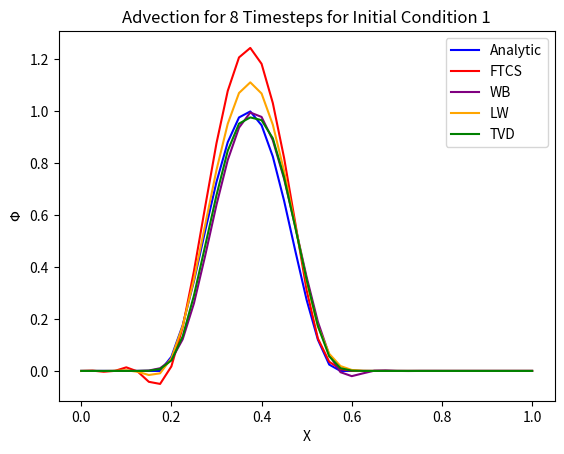

Write the Python code that produced this figure.
# MTMW12 Introduction to Numerical Modelling
# Assignment 4: Advection
# Basic & Alternative Schemes: Functions & Plotting
# Student number: 31827822

import numpy as np
import matplotlib.pyplot as plt
import math

# Implement basic and alternative scheme, according to 2 possible sets of initial conditions.
def Schemes(x, nx, dx, nt, dt, a, b, c, u, ICnumber, SNumber):
    """
    Solves the one-dimensional linear advection equation analytically, for one
    of two possible sets of initial conditions, for a Forward-Time
    Backwards-Space scheme or one of five possible alternative schemes.
    Parameters
    −−−−−−−−−−
    x : array. The positions of points in space.
    nx : float. integer. Number of points in space. 
    nt : float. integer. Number of time steps.
    dt : float. integer. Length of time steps.
    a : float. integer. Initial condition constant. 
    b : float. integer. Initial condition constant.
    c : float. integer. Courant number.
    u : float. integer. Wind speed constant. 
    ICnumber: integer = 1 or 2. Number corresponding to the desired set of
                        initial conditions.
    Returns
    −−−−−−−−−−
    initial: array : initial condition of phi.
    analytic : array : analytic solution of phi.
    phi : array : solution of phi using chosen scheme. 
    """
    phi = np.zeros(nx)
    phiNew = phi.copy()
    analytic = phi.copy()
    analyticNew = phi.copy()
    phiOld = phi.copy()     
    
    for n in range(nt): # Loop time.
        for j in range(nx):  # Loop space.
            if n==0 and a <= x[j] and x[j] < b: # Apply initial conditions.
                if ICnumber == 1: # Apply initial condition 1.
                    phi[j] = 0.5*(1-np.cos(2*np.pi*(x[j]-a)/(b-a)))
                    
                elif ICnumber == 2: # Apply initial condition 2.
                    phi[j] = 1
                    
                else:
                    print('Error: Choose boundary condition = 1 or 2.')
                                                          
            analyticx = x[j] - u*dt*n%nt # Analytical scheme. 
            # Note: the LHS conditon is different to the RHS in order to work for initial condition 2?
            if (a + u*dt*nt) <= x[j] and x[j] < (b + u*dt*n%nt):
                if ICnumber == 1: 
                    analyticNew[j] = 0.5*(1 - np.cos(2*np.pi*(analyticx - a)/(b - a)))
                if ICnumber == 2:
                    analyticNew[j] = 1
              
            if SNumber == 'FTCS': # FTCS scheme.
                phiNew[j] = phi[j] -0.5*c*(phi[(j+1)%nx] - phi[(j-1)%nx])  
 
            elif SNumber == 'CTCS': # CTCS scheme.
                if n==0:
                    phiNew[j] = phi[j] - 0.5*c*(phi[(j+1)%nx] - phi[(j-1)%nx])
                else: 
                    phiNew[j] = phiOld[j] - c*(phi[(j+1)%nx] - phi[(j-1)%nx])
                    
            elif SNumber == 'FTBS': # FTBS scheme.
                phiNew[j] = phi[j] - c*(phi[j] - phi[(j-1)%nx])  

            elif SNumber == 'WB': # Warming and Beam scheme.
                phi_p = 0.5*(3 - c)*phi[(j)%nx] - 0.5*(1 - c)*phi[(j-1)%nx]
                phi_m = 0.5*(3 - c)*phi[(j-1)%nx] - 0.5*(1 - c)*phi[(j-2)%nx]
                phiNew[j] = phi[j] - (dt*u/dx)*(phi_p - phi_m)
            
            elif SNumber == 'LW': # Lax-Wendroff scheme.
                phi_p = 0.5*(1 + c)*phi[(j)%nx] + 0.5*(1 - c)*phi[(j+1)%nx]
                phi_m = 0.5*(1 + c)*phi[(j-1)%nx] + 0.5*(1 - c)*phi[(j)%nx]
                phiNew[j] = phi[j] - (dt*u/dx)*(phi_p - phi_m)
                
            elif SNumber == 'TVD': # Total Variation Diminishing scheme.                             
                r_plushalf = ((phi[j] - phi[(j-1)%nx])/(phi[(j+1)%nx] - phi[j]) if np.all((phi[(j+1)%nx] - phi[j]) != 0.) else 0.) 
                r_minushalf = ((phi[(j-1)%nx] - phi[(j-2)%nx])/(phi[j] - phi[(j-1)%nx]) if np.all((phi[j] - phi[(j-1)%nx]) != 0.) else 0.)            
                           
                Psi_plushalf = (r_plushalf + abs(r_plushalf))/(1 + abs(r_plushalf))
                Psi_minushalf = (r_minushalf + abs(r_minushalf))/(1 + abs(r_minushalf)) 
                
                phi_H_plushalf = 1/2*(1 + c)*phi[j] + 1/2*(1 - c)*phi[(j+1)%nx]
                phi_H_minushalf = 1/2*(1 + c)*phi[(j-1)%nx] + 1/2*(1 - c)*phi[j]
                
                phi_L_plushalf = phi[j] if u>=0 else phi[(j+1)%nx] 
                phi_L_minushalf = phi[(j-1)%nx] if u>=0 else phi[j]
                                              
                phi_plushalf = Psi_plushalf*phi_H_plushalf + (1 - Psi_plushalf)*phi_L_plushalf
                phi_minushalf = Psi_minushalf*phi_H_minushalf + (1 - Psi_minushalf)*phi_L_minushalf 
                
                phiNew[j] = phi[j] - c*(phi_plushalf - phi_minushalf)
                
            #elif SNumber == 'SL': # Semi-Langragian scheme.
                # YET TO IMPLEMENT
            
            else: 
                print('Enter desired alternative scheme: FTCS/CTCS/FTBS/WB/LW/TVD/SL.')
                       
        analytic = analyticNew.copy()
        phiOld = phi.copy()
        phi = phiNew.copy()
        
    return analytic, phi

def plots(nt, ICnumber):
    xmin = 0
    xmax = 1
    a = 0.1
    b = 0.5
    c = 0.4
    nx = 41
    u = 0.1
    dx = (xmax - xmin)/(nx-1) 
    dt = c*dx/u
    x = np.linspace(xmin, xmax, nx)     
        
    analytic, FTCS = Schemes(x, nx, dx, nt, dt, a, b, c, u, ICnumber, SNumber='FTCS')
    analytic, WB = Schemes(x, nx, dx, nt, dt, a, b, c, u, ICnumber, SNumber='WB')
    analytic, LW = Schemes(x, nx, dx, nt, dt, a, b, c, u, ICnumber, SNumber='LW')
    ianalytic, TVD = Schemes(x, nx, dx, nt, dt, a, b, c, u, ICnumber, SNumber='TVD')
    #analytic, SL = Schemes(x, nx, dx, nt, dt, a, b, c, u, ICnumber, SNumber='SL')

    plt.plot(x, analytic, color='b', label='Analytic')
    plt.plot(x, FTCS, color='r', label='FTCS')
    plt.plot(x, WB, color='purple', label='WB')
    plt.plot(x, LW, color='orange', label='LW')
    plt.plot(x, TVD, color='green', label='TVD')    
    #plt.plot(x, SL, color='pink', label='SL')

    plt.legend()
    plt.title(u"Advection for {} Timesteps for Initial Condition {}"
              .format(nt,ICnumber))
    plt.xlabel('X')
    plt.ylabel('$\Phi$')
    plt.show()
    return dx, FTCS, analytic

dx, FTCS, analytic = plots(nt=8, ICnumber=1)

################ IGNORE ########################
def L2Error(dx, approx, analytic):
    num = np.sqrt(np.sum(dx * (approx - analytic)**2))
    denom = np.sqrt(np.sum(dx * analytic**2))
    L2Err = num/denom
    return L2Err

l2err_FTCS = L2Error(dx, FTCS, analytic)
#print(l2err_FTCS)
    

    
